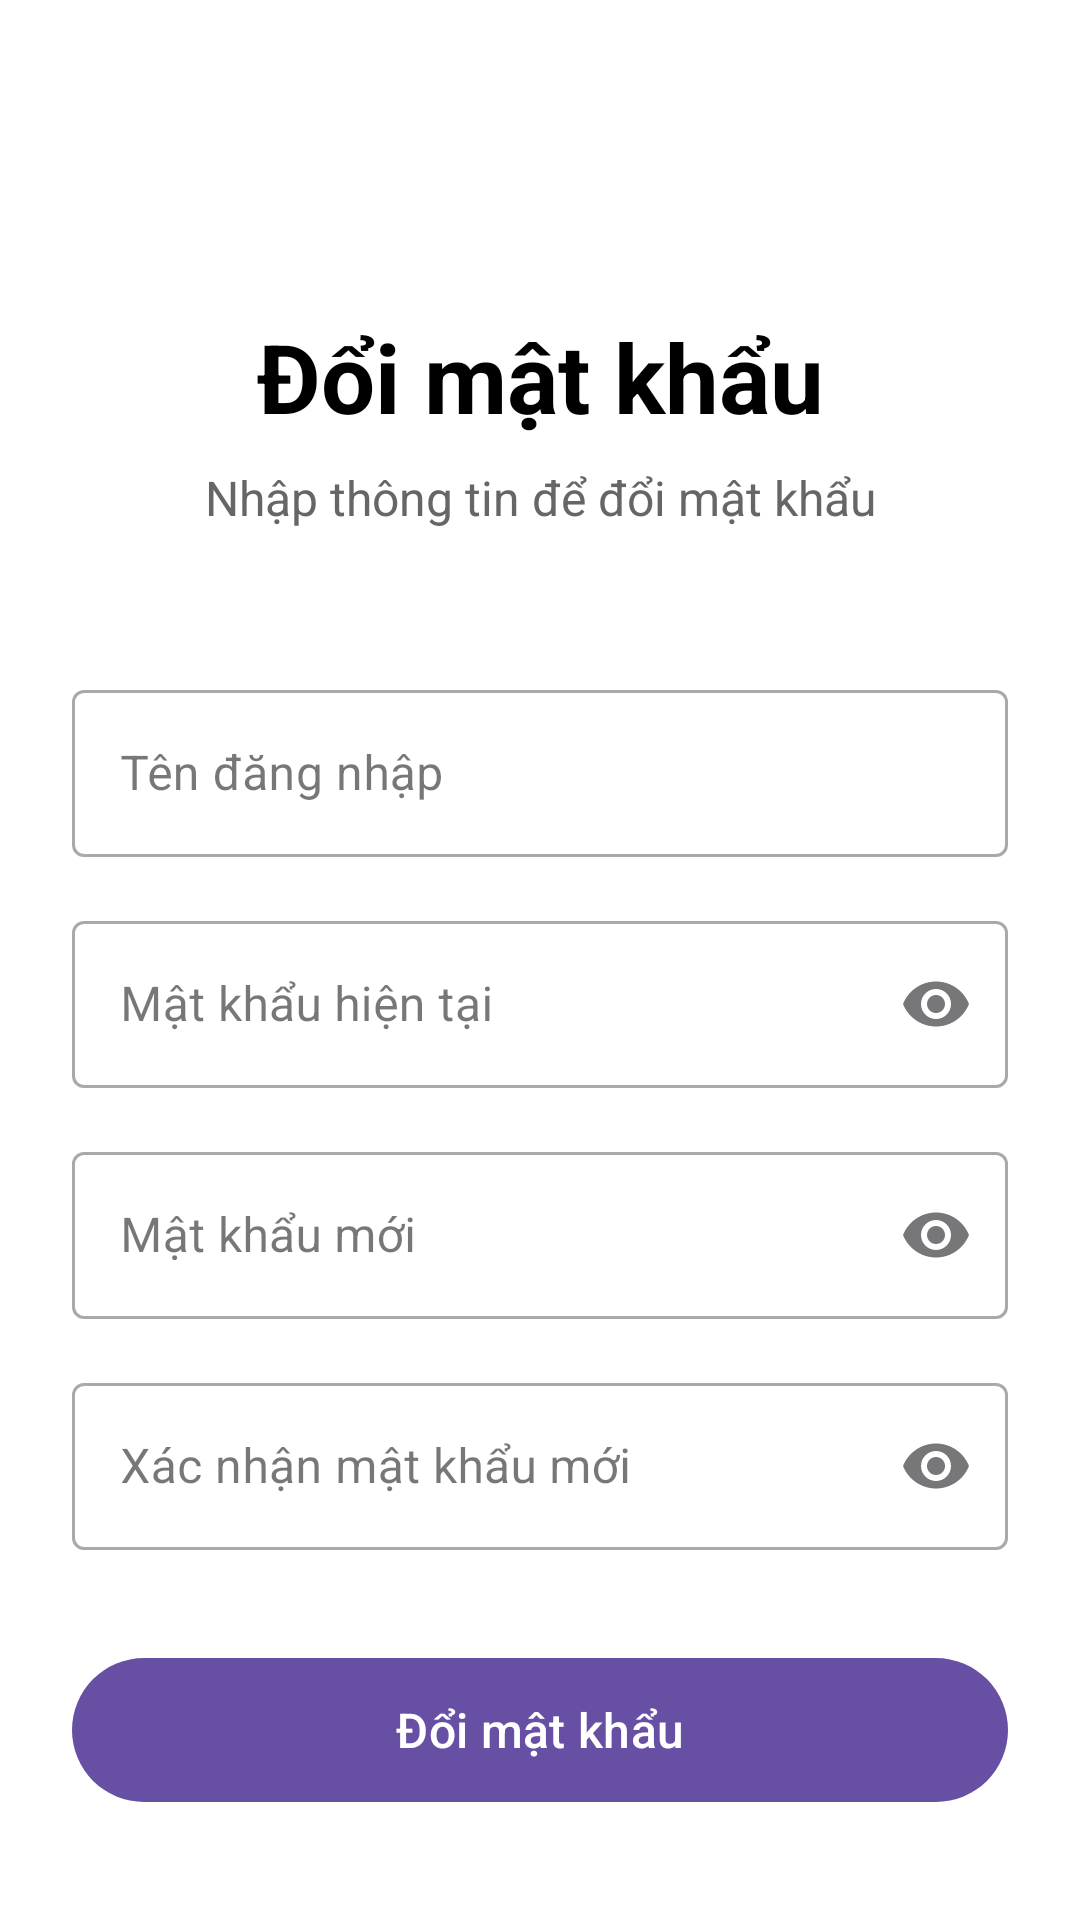

Layout XML and referenced resources for this Android screen:
<!-- AndroidManifest.xml: application theme Theme.Pro1122 -->
<!-- res/layout/activity_change_password.xml -->
<?xml version="1.0" encoding="utf-8"?>
<androidx.constraintlayout.widget.ConstraintLayout xmlns:android="http://schemas.android.com/apk/res/android"
    xmlns:app="http://schemas.android.com/apk/res-auto"
    xmlns:tools="http://schemas.android.com/tools"
    android:layout_width="match_parent"
    android:layout_height="match_parent"
    android:padding="24dp"
    android:background="@color/white"
    android:id="@+id/main"
    tools:context=".ChangePasswordActivity">

    <TextView
        android:id="@+id/tvTitle"
        android:layout_width="wrap_content"
        android:layout_height="wrap_content"
        android:text="@string/change_password_title"
        android:textSize="32sp"
        android:textStyle="bold"
        android:textColor="@color/black"
        android:layout_marginTop="80dp"
        app:layout_constraintTop_toTopOf="parent"
        app:layout_constraintStart_toStartOf="parent"
        app:layout_constraintEnd_toEndOf="parent" />

    <TextView
        android:id="@+id/tvSubtitle"
        android:layout_width="wrap_content"
        android:layout_height="wrap_content"
        android:text="@string/change_password_subtitle"
        android:textSize="16sp"
        android:textColor="#666666"
        android:layout_marginTop="8dp"
        app:layout_constraintTop_toBottomOf="@id/tvTitle"
        app:layout_constraintStart_toStartOf="parent"
        app:layout_constraintEnd_toEndOf="parent" />

    <com.google.android.material.textfield.TextInputLayout
        android:id="@+id/tilUsername"
        android:layout_width="0dp"
        android:layout_height="wrap_content"
        android:layout_marginTop="48dp"
        android:hint="@string/username"
        app:layout_constraintTop_toBottomOf="@id/tvSubtitle"
        app:layout_constraintStart_toStartOf="parent"
        app:layout_constraintEnd_toEndOf="parent"
        style="@style/Widget.MaterialComponents.TextInputLayout.OutlinedBox">

        <com.google.android.material.textfield.TextInputEditText
            android:id="@+id/edtUsername"
            android:layout_width="match_parent"
            android:layout_height="wrap_content"
            android:inputType="text"
            android:maxLines="1" />
    </com.google.android.material.textfield.TextInputLayout>

    <com.google.android.material.textfield.TextInputLayout
        android:id="@+id/tilCurrentPassword"
        android:layout_width="0dp"
        android:layout_height="wrap_content"
        android:layout_marginTop="16dp"
        android:hint="@string/current_password"
        app:endIconMode="password_toggle"
        app:layout_constraintTop_toBottomOf="@id/tilUsername"
        app:layout_constraintStart_toStartOf="parent"
        app:layout_constraintEnd_toEndOf="parent"
        style="@style/Widget.MaterialComponents.TextInputLayout.OutlinedBox">

        <com.google.android.material.textfield.TextInputEditText
            android:id="@+id/edtCurrentPassword"
            android:layout_width="match_parent"
            android:layout_height="wrap_content"
            android:inputType="textPassword"
            android:maxLines="1" />
    </com.google.android.material.textfield.TextInputLayout>

    <com.google.android.material.textfield.TextInputLayout
        android:id="@+id/tilNewPassword"
        android:layout_width="0dp"
        android:layout_height="wrap_content"
        android:layout_marginTop="16dp"
        android:hint="@string/new_password"
        app:endIconMode="password_toggle"
        app:layout_constraintTop_toBottomOf="@id/tilCurrentPassword"
        app:layout_constraintStart_toStartOf="parent"
        app:layout_constraintEnd_toEndOf="parent"
        style="@style/Widget.MaterialComponents.TextInputLayout.OutlinedBox">

        <com.google.android.material.textfield.TextInputEditText
            android:id="@+id/edtNewPassword"
            android:layout_width="match_parent"
            android:layout_height="wrap_content"
            android:inputType="textPassword"
            android:maxLines="1" />
    </com.google.android.material.textfield.TextInputLayout>

    <com.google.android.material.textfield.TextInputLayout
        android:id="@+id/tilConfirmNewPassword"
        android:layout_width="0dp"
        android:layout_height="wrap_content"
        android:layout_marginTop="16dp"
        android:hint="@string/confirm_new_password"
        app:endIconMode="password_toggle"
        app:layout_constraintTop_toBottomOf="@id/tilNewPassword"
        app:layout_constraintStart_toStartOf="parent"
        app:layout_constraintEnd_toEndOf="parent"
        style="@style/Widget.MaterialComponents.TextInputLayout.OutlinedBox">

        <com.google.android.material.textfield.TextInputEditText
            android:id="@+id/edtConfirmNewPassword"
            android:layout_width="match_parent"
            android:layout_height="wrap_content"
            android:inputType="textPassword"
            android:maxLines="1" />
    </com.google.android.material.textfield.TextInputLayout>

    <com.google.android.material.button.MaterialButton
        android:id="@+id/btnChangePassword"
        android:layout_width="0dp"
        android:layout_height="56dp"
        android:text="@string/change_password"
        android:textSize="16sp"
        android:layout_marginTop="32dp"
        app:layout_constraintTop_toBottomOf="@id/tilConfirmNewPassword"
        app:layout_constraintStart_toStartOf="parent"
        app:layout_constraintEnd_toEndOf="parent" />

    <TextView
        android:id="@+id/tvBackToLogin"
        android:layout_width="wrap_content"
        android:layout_height="wrap_content"
        android:text="@string/back_to_login"
        android:textSize="14sp"
        android:textColor="#1976D2"
        android:textStyle="bold"
        android:clickable="true"
        android:focusable="true"
        android:layout_marginTop="24dp"
        app:layout_constraintTop_toBottomOf="@id/btnChangePassword"
        app:layout_constraintStart_toStartOf="parent"
        app:layout_constraintEnd_toEndOf="parent" />

</androidx.constraintlayout.widget.ConstraintLayout>
<!-- resources referenced by this layout -->
<resources>
  <string name="back_to_login">Quay lại đăng nhập</string>
  <string name="change_password">Đổi mật khẩu</string>
  <string name="change_password_subtitle">Nhập thông tin để đổi mật khẩu</string>
  <string name="change_password_title">Đổi mật khẩu</string>
  <string name="confirm_new_password">Xác nhận mật khẩu mới</string>
  <string name="current_password">Mật khẩu hiện tại</string>
  <string name="new_password">Mật khẩu mới</string>
  <string name="username">Tên đăng nhập</string>
  <style name="Theme.Pro1122" parent="Base.Theme.Pro1122" />
  <style name="Base.Theme.Pro1122" parent="Theme.Material3.DayNight.NoActionBar">
          
          
      </style>
  <!-- not gathered from this repository: default colours our renderer supplied (Android Studio template values) -->
  <color name="black">#FF000000</color>
  <color name="white">#FFFFFFFF</color>
</resources>
